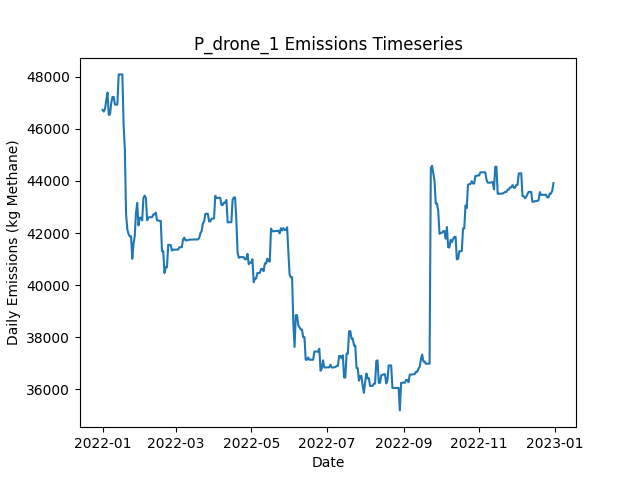

The data file committed next to this chart (first rows):
Date, Daily Emissions (Kg Methane), Daily Mitigable Emissions (Kg Methane), Daily Non-Mitigable Emissions (Kg Methan…, Daily Cost ($), Active Leaks, New Leaks, Leaks Repaired, Leaks Naturally Repaired, Leaks Tagged, Daily Repair Cost ($), Daily Natural Repair Cost ($), drone Deployment Cost ($), drone Sites flagged for Follow-Up, drone Leaks tagged for repair, drone Sites Visited, drone Travel Time (Minutes), drone Survey Time (Minutes), OGI_FU_persitehigh Deployment Cost ($), OGI_FU_persitehigh Sites flagged for Fol…, OGI_FU_persitehigh Leaks tagged for repa…, OGI_FU_persitehigh Sites Visited, OGI_FU_persitehigh Travel Time (Minutes), OGI_FU_persitehigh Survey Time (Minutes)
2022-01-01, 46729, 6207, 40522, 500, 366, 368, 0, 1, 0.00000, 0.00000, 200, 500, 0, , 9, 300, 180, 0.00000, , 0, 0, 0, 0
2022-01-02, 46664, 6143, 40522, 500, 364, 0, 0, 2, 0.00000, 0.00000, 400, 500, 0, , 1, 30, 20, 0.00000, , 0, 0, 0, 0
2022-01-03, 46768, 6143, 40625, 5512, 365, 1, 0, 0, 61, 0.00000, 0.00000, 0.00000, 9, , 0, 0, 0, 5512, , 61, 3, 120, 360
2022-01-04, 47099, 6180, 40919, 5512, 368, 3, 0, 0, 46, 0.00000, 0.00000, 0.00000, 1, , 0, 0, 0, 5512, , 46, 3, 120, 360
2022-01-05, 47392, 6179, 41213, 5512, 367, 1, 0, 2, 52, 0.00000, 400, 0.00000, 0, , 0, 0, 0, 5512, , 52, 3, 120, 360
2022-01-06, 46538, 6189, 40349, 2756, 367, 1, 0, 0, 23, 0.00000, 0.00000, 0.00000, 0, , 0, 0, 0, 2756, , 23, 1, 30, 120
2022-01-07, 46549, 6200, 40349, 0.00000, 369, 2, 0, 0, 0.00000, 0.00000, 0.00000, 0.00000, 0, , 0, 0, 0, 0.00000, , 0, 0, 0, 0
2022-01-08, 46988, 6259, 40729, 0.00000, 370, 3, 0, 2, 0.00000, 0.00000, 400, 0.00000, 0, , 0, 0, 0, 0.00000, , 0, 0, 0, 0
2022-01-09, 47226, 6410, 40815, 0.00000, 373, 3, 0, 0, 0.00000, 0.00000, 0.00000, 0.00000, 0, , 0, 0, 0, 0.00000, , 0, 0, 0, 0
2022-01-10, 47226, 6410, 40815, 0.00000, 372, 0, 0, 1, 0.00000, 0.00000, 200, 0.00000, 0, , 0, 0, 0, 0.00000, , 0, 0, 0, 0
2022-01-11, 46932, 6410, 40522, 0.00000, 371, 0, 0, 0, 0.00000, 0.00000, 0.00000, 0.00000, 0, , 0, 0, 0, 0.00000, , 0, 0, 0, 0
2022-01-12, 46932, 6410, 40522, 0.00000, 371, 0, 0, 0, 0.00000, 0.00000, 0.00000, 0.00000, 0, , 0, 0, 0, 0.00000, , 0, 0, 0, 0
2022-01-13, 46932, 6410, 40522, 0.00000, 371, 0, 0, 0, 0.00000, 0.00000, 0.00000, 0.00000, 0, , 0, 0, 0, 0.00000, , 0, 0, 0, 0
2022-01-14, 48086, 6407, 41679, 0.00000, 371, 2, 0, 2, 0.00000, 0.00000, 400, 0.00000, 0, , 0, 0, 0, 0.00000, , 0, 0, 0, 0
2022-01-15, 48091, 6411, 41679, 0.00000, 372, 1, 0, 0, 0.00000, 0.00000, 0.00000, 0.00000, 0, , 0, 0, 0, 0.00000, , 0, 0, 0, 0
2022-01-16, 48091, 6411, 41679, 0.00000, 372, 0, 0, 0, 0.00000, 0.00000, 0.00000, 0.00000, 0, , 0, 0, 0, 0.00000, , 0, 0, 0, 0
2022-01-17, 48091, 6411, 41679, 0.00000, 372, 0, 0, 0, 0.00000, 0.00000, 0.00000, 0.00000, 0, , 0, 0, 0, 0.00000, , 0, 0, 0, 0
2022-01-18, 46159, 4186, 41973, 10600, 320, 2, 53, 1, 0.00000, 10600, 200, 0.00000, 0, , 0, 0, 0, 0.00000, , 0, 0, 0, 0
2022-01-19, 45216, 3242, 41973, 7200, 284, 0, 36, 0, 0.00000, 7200, 0.00000, 0.00000, 0, , 0, 0, 0, 0.00000, , 0, 0, 0, 0
2022-01-20, 42723, 1043, 41679, 7000, 248, 0, 35, 0, 0.00000, 7000, 0.00000, 0.00000, 0, , 0, 0, 0, 0.00000, , 0, 0, 0, 0
2022-01-21, 42140, 460.3, 41679, 3400, 231, 0, 17, 0, 0.00000, 3400, 0.00000, 0.00000, 0, , 0, 0, 0, 0.00000, , 0, 0, 0, 0
2022-01-22, 41963, 456.8, 41507, 0.00000, 228, 0, 0, 1, 0.00000, 0.00000, 200, 0.00000, 0, , 0, 0, 0, 0.00000, , 0, 0, 0, 0
2022-01-23, 41875, 471.9, 41403, 0.00000, 229, 2, 0, 0, 0.00000, 0.00000, 0.00000, 0.00000, 0, , 0, 0, 0, 0.00000, , 0, 0, 0, 0
2022-01-24, 41875, 471.9, 41403, 0.00000, 229, 0, 0, 0, 0.00000, 0.00000, 0.00000, 0.00000, 0, , 0, 0, 0, 0.00000, , 0, 0, 0, 0
2022-01-25, 41014, 475, 40539, 0.00000, 227, 1, 0, 2, 0.00000, 0.00000, 400, 0.00000, 0, , 0, 0, 0, 0.00000, , 0, 0, 0, 0
2022-01-26, 41584, 475.2, 41109, 0.00000, 228, 2, 0, 0, 0.00000, 0.00000, 0.00000, 0.00000, 0, , 0, 0, 0, 0.00000, , 0, 0, 0, 0
2022-01-27, 41889, 486.6, 41403, 0.00000, 230, 2, 0, 0, 0.00000, 0.00000, 0.00000, 0.00000, 0, , 0, 0, 0, 0.00000, , 0, 0, 0, 0
2022-01-28, 42780, 512.8, 42267, 0.00000, 232, 2, 0, 0, 0.00000, 0.00000, 0.00000, 0.00000, 0, , 0, 0, 0, 0.00000, , 0, 0, 0, 0
2022-01-29, 43160, 512.8, 42647, 0.00000, 234, 2, 0, 0, 0.00000, 0.00000, 0.00000, 0.00000, 0, , 0, 0, 0, 0.00000, , 0, 0, 0, 0
2022-01-30, 42296, 512.9, 41783, 0.00000, 234, 1, 0, 0, 0.00000, 0.00000, 0.00000, 0.00000, 0, , 0, 0, 0, 0.00000, , 0, 0, 0, 0
2022-01-31, 42590, 512.9, 42077, 0.00000, 237, 3, 0, 0, 0.00000, 0.00000, 0.00000, 0.00000, 0, , 0, 0, 0, 0.00000, , 0, 0, 0, 0
2022-02-01, 42590, 512.9, 42077, 0.00000, 237, 0, 0, 0, 0.00000, 0.00000, 0.00000, 0.00000, 0, , 0, 0, 0, 0.00000, , 0, 0, 0, 0
2022-02-02, 42486, 512.9, 41973, 0.00000, 236, 0, 0, 0, 0.00000, 0.00000, 0.00000, 0.00000, 0, , 0, 0, 0, 0.00000, , 0, 0, 0, 0
2022-02-03, 43350, 512.9, 42837, 0.00000, 237, 1, 0, 0, 0.00000, 0.00000, 0.00000, 0.00000, 0, , 0, 0, 0, 0.00000, , 0, 0, 0, 0
2022-02-04, 43436, 512.9, 42924, 0.00000, 238, 1, 0, 0, 0.00000, 0.00000, 0.00000, 0.00000, 0, , 0, 0, 0, 0.00000, , 0, 0, 0, 0
2022-02-05, 43356, 518.6, 42837, 0.00000, 237, 1, 0, 1, 0.00000, 0.00000, 200, 0.00000, 0, , 0, 0, 0, 0.00000, , 0, 0, 0, 0
2022-02-06, 42492, 518.4, 41973, 0.00000, 235, 0, 0, 1, 0.00000, 0.00000, 200, 0.00000, 0, , 0, 0, 0, 0.00000, , 0, 0, 0, 0
2022-02-07, 42594, 517, 42077, 0.00000, 236, 2, 0, 1, 0.00000, 0.00000, 200, 0.00000, 0, , 0, 0, 0, 0.00000, , 0, 0, 0, 0
2022-02-08, 42612, 535.4, 42077, 0.00000, 237, 1, 0, 0, 0.00000, 0.00000, 0.00000, 0.00000, 0, , 0, 0, 0, 0.00000, , 0, 0, 0, 0
2022-02-09, 42612, 535.4, 42077, 0.00000, 237, 0, 0, 0, 0.00000, 0.00000, 0.00000, 0.00000, 0, , 0, 0, 0, 0.00000, , 0, 0, 0, 0
2022-02-10, 42609, 532, 42077, 0.00000, 237, 1, 0, 1, 0.00000, 0.00000, 200, 0.00000, 0, , 0, 0, 0, 0.00000, , 0, 0, 0, 0
2022-02-11, 42719, 538.6, 42180, 0.00000, 240, 3, 0, 0, 0.00000, 0.00000, 0.00000, 0.00000, 0, , 0, 0, 0, 0.00000, , 0, 0, 0, 0
2022-02-12, 42719, 538.6, 42180, 0.00000, 240, 0, 0, 0, 0.00000, 0.00000, 0.00000, 0.00000, 0, , 0, 0, 0, 0.00000, , 0, 0, 0, 0
2022-02-13, 42784, 603.8, 42180, 0.00000, 242, 2, 0, 0, 0.00000, 0.00000, 0.00000, 0.00000, 0, , 0, 0, 0, 0.00000, , 0, 0, 0, 0
2022-02-14, 42487, 600.2, 41887, 0.00000, 240, 0, 0, 1, 0.00000, 0.00000, 200, 0.00000, 0, , 0, 0, 0, 0.00000, , 0, 0, 0, 0
2022-02-15, 42487, 600.2, 41887, 0.00000, 240, 0, 0, 0, 0.00000, 0.00000, 0.00000, 0.00000, 0, , 0, 0, 0, 0.00000, , 0, 0, 0, 0
2022-02-16, 42470, 600.2, 41869, 0.00000, 240, 1, 0, 0, 0.00000, 0.00000, 0.00000, 0.00000, 0, , 0, 0, 0, 0.00000, , 0, 0, 0, 0
2022-02-17, 42470, 600.2, 41869, 0.00000, 240, 1, 0, 0, 0.00000, 0.00000, 0.00000, 0.00000, 0, , 0, 0, 0, 0.00000, , 0, 0, 0, 0
2022-02-18, 41307, 595.5, 40712, 0.00000, 237, 0, 0, 1, 0.00000, 0.00000, 200, 0.00000, 0, , 0, 0, 0, 0.00000, , 0, 0, 0, 0
2022-02-19, 41307, 595.5, 40712, 0.00000, 237, 0, 0, 0, 0.00000, 0.00000, 0.00000, 0.00000, 0, , 0, 0, 0, 0.00000, , 0, 0, 0, 0
2022-02-20, 40472, 624.1, 39848, 0.00000, 237, 1, 0, 0, 0.00000, 0.00000, 0.00000, 0.00000, 0, , 0, 0, 0, 0.00000, , 0, 0, 0, 0
2022-02-21, 40693, 759.4, 39934, 0.00000, 239, 2, 0, 0, 0.00000, 0.00000, 0.00000, 0.00000, 0, , 0, 0, 0, 0.00000, , 0, 0, 0, 0
2022-02-22, 40687, 753.3, 39934, 0.00000, 238, 0, 0, 1, 0.00000, 0.00000, 200, 0.00000, 0, , 0, 0, 0, 0.00000, , 0, 0, 0, 0
2022-02-23, 41551, 753.1, 40798, 0.00000, 238, 1, 0, 1, 0.00000, 0.00000, 200, 0.00000, 0, , 0, 0, 0, 0.00000, , 0, 0, 0, 0
2022-02-24, 41546, 748.2, 40798, 0.00000, 236, 0, 0, 2, 0.00000, 0.00000, 400, 0.00000, 0, , 0, 0, 0, 0.00000, , 0, 0, 0, 0
2022-02-25, 41537, 738.5, 40798, 0.00000, 236, 1, 0, 1, 0.00000, 0.00000, 200, 0.00000, 0, , 0, 0, 0, 0.00000, , 0, 0, 0, 0
2022-02-26, 41329, 738.6, 40591, 0.00000, 235, 1, 0, 0, 0.00000, 0.00000, 0.00000, 0.00000, 0, , 0, 0, 0, 0.00000, , 0, 0, 0, 0
2022-02-27, 41365, 774.5, 40591, 0.00000, 236, 2, 0, 1, 0.00000, 0.00000, 200, 0.00000, 0, , 0, 0, 0, 0.00000, , 0, 0, 0, 0
2022-02-28, 41365, 774.5, 40591, 0.00000, 236, 0, 0, 0, 0.00000, 0.00000, 0.00000, 0.00000, 0, , 0, 0, 0, 0.00000, , 0, 0, 0, 0
2022-03-01, 41364, 773.5, 40591, 0.00000, 235, 0, 0, 1, 0.00000, 0.00000, 200, 0.00000, 0, , 0, 0, 0, 0.00000, , 0, 0, 0, 0
... 305 more rows
